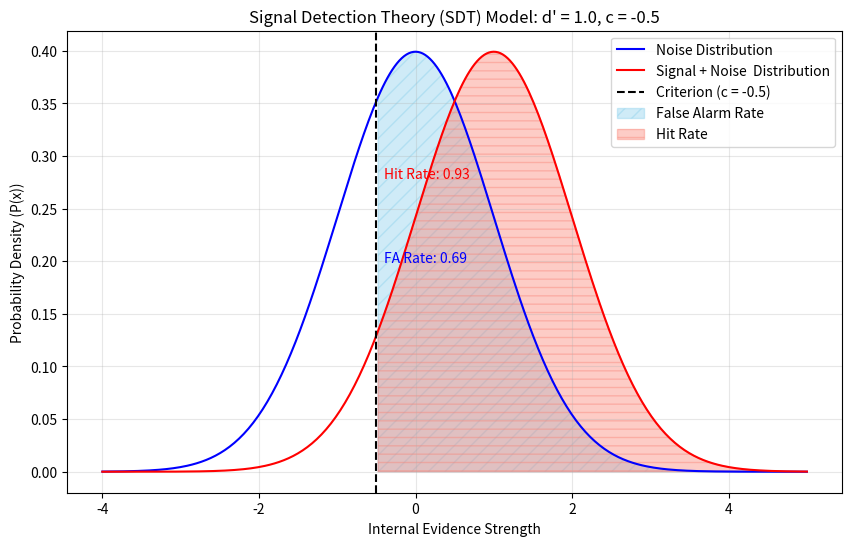

Write Python code to recreate this figure.
import numpy as np 
import matplotlib.pyplot as plt
from scipy.stats import norm 

#  SDT parameters 
D_PRIME = 1.0 
CRITERION = -0.5 
NOISE_MEAN = 0
STD_DEV = 1

# X-axis range for plotting
X_RANGE = np.linspace(-4, NOISE_MEAN + D_PRIME + 4, 300)

# Calculate the noise and signal distributions
noise_distribution = norm(NOISE_MEAN, STD_DEV)
signal_distribution = norm(NOISE_MEAN + D_PRIME, STD_DEV)

# Signal + Noise Mean 
SN_MEAN = NOISE_MEAN + D_PRIME 

# Calculate False Alarm and Hit Rates
FA_RATE = norm.sf(CRITERION, loc=NOISE_MEAN, scale=STD_DEV)
HIT_RATE = norm.sf(CRITERION, loc=SN_MEAN, scale=STD_DEV)

plt.figure(figsize=(10, 6))
plt.plot(X_RANGE, noise_distribution.pdf(X_RANGE), color = "blue",label='Noise Distribution')
plt.plot(X_RANGE, signal_distribution.pdf(X_RANGE), color = "red", label='Signal + Noise  Distribution')

plt.axvline(CRITERION, color='black', linestyle='--', label=f'Criterion (c = {CRITERION})')

# False Alarm Area (blue curve, right of criterion)
plt.fill_between(X_RANGE, noise_distribution.pdf(X_RANGE), where=(X_RANGE >= CRITERION), color='skyblue', alpha=0.4, hatch='//', label='False Alarm Rate')
#  Hit Area (red curve, right of criterion)
plt.fill_between(X_RANGE, signal_distribution.pdf(X_RANGE), where=(X_RANGE >= CRITERION), color='salmon', alpha=0.4, hatch='--', label='Hit Rate')

plt.text(CRITERION + 0.1, noise_distribution.pdf(X_RANGE)[X_RANGE >= CRITERION].max() * 0.5, 
         f'FA Rate: {FA_RATE:.2f}', color='blue', fontsize=10)
plt.text(CRITERION + 0.1, signal_distribution.pdf(X_RANGE)[X_RANGE >= CRITERION].max() * 0.7, 
         f'Hit Rate: {HIT_RATE:.2f}', color='red', fontsize=10)

# Plot settings
plt.title(f'Signal Detection Theory (SDT) Model: d\' = {D_PRIME}, c = {CRITERION}')
plt.xlabel('Internal Evidence Strength')
plt.ylabel('Probability Density (P(x))')
plt.legend()
plt.grid(True, alpha=0.3)
plt.savefig('sdt_liberal_d1_c_neg0_5_shaded.png')
plt.show()


print("SDT Cognitive Metrics")
print(f"Sensitivity (d'): {D_PRIME:.2f}")
print(f"Criterion (c): {CRITERION:.2f}")
print(f"False Alarm Rate (FA): {FA_RATE:.4f}")
print(f"Hit Rate (H): {HIT_RATE:.4f}")
